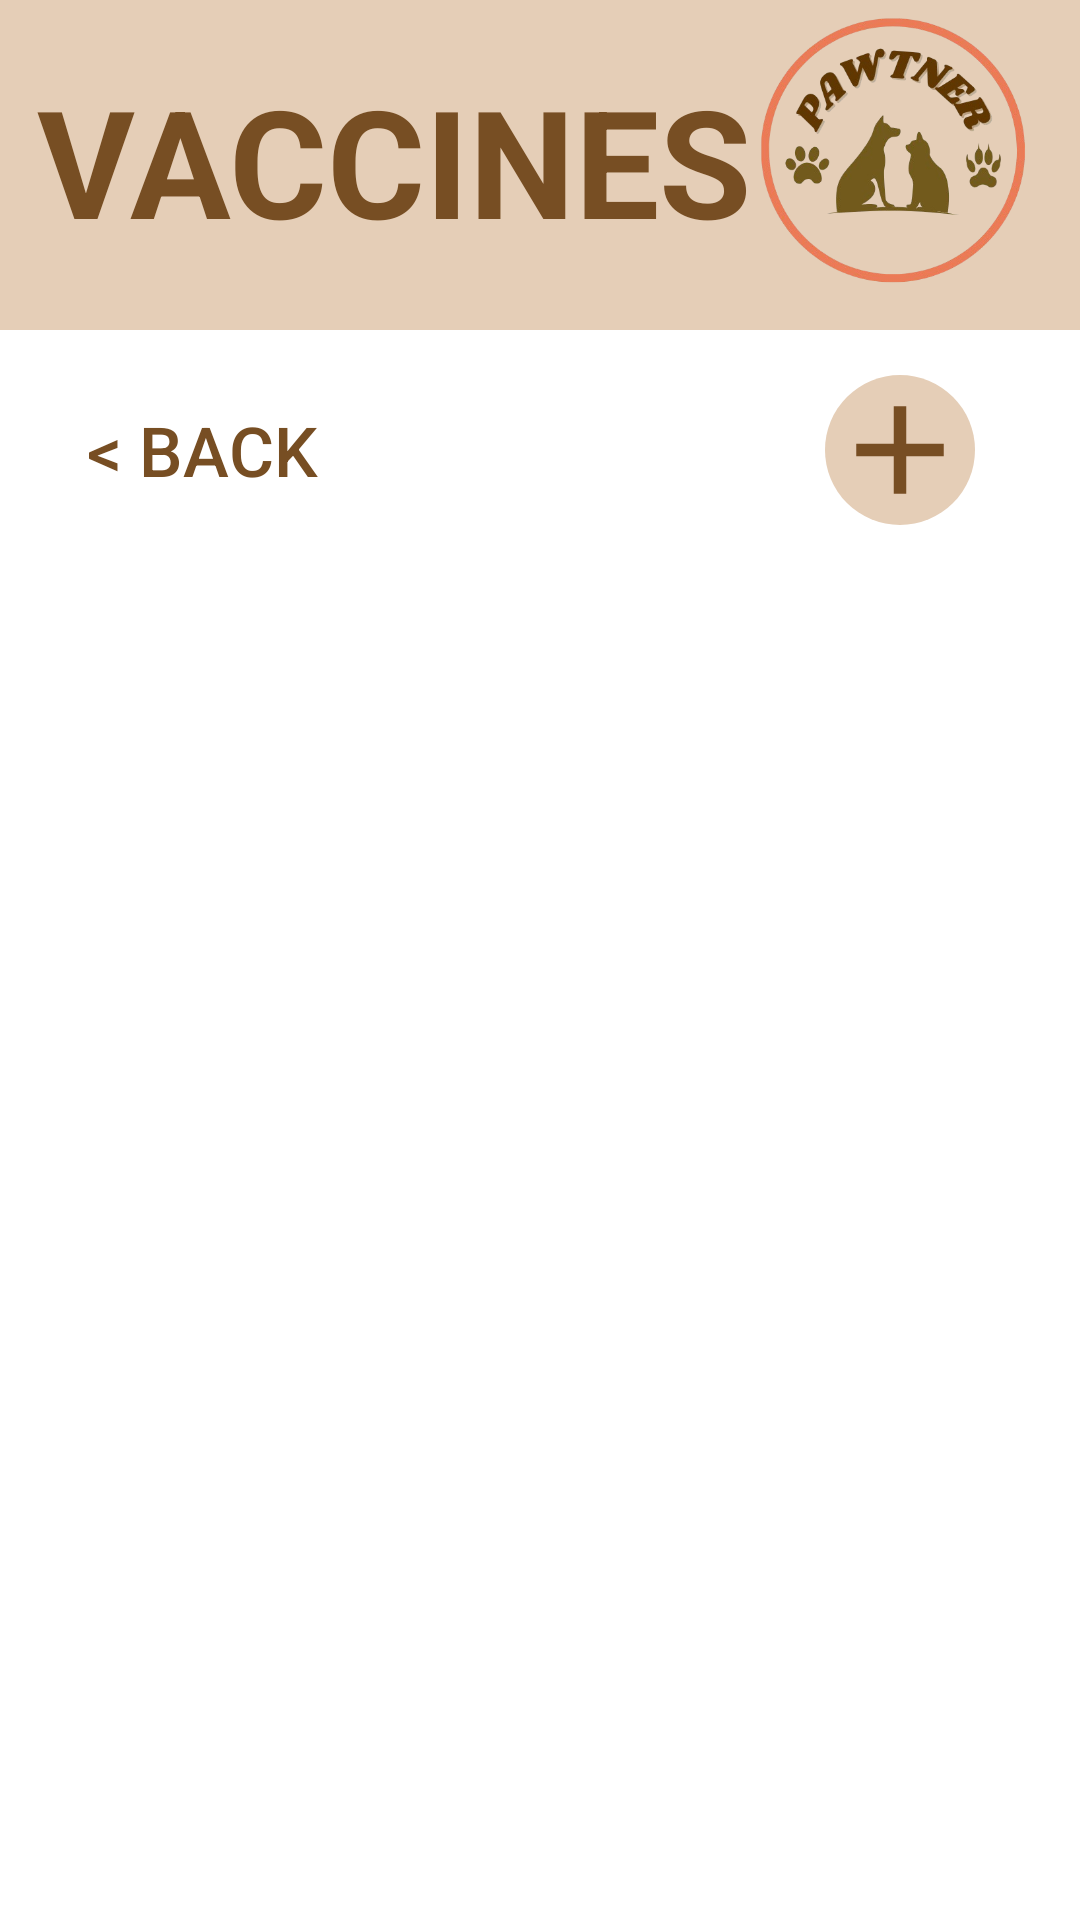

Produce the Android XML layout that renders to this screen, including the resource entries it uses.
<!-- AndroidManifest.xml: application theme SplashTheme -->
<!-- res/layout/fragment_vaccination.xml -->
<?xml version="1.0" encoding="utf-8"?>
<FrameLayout xmlns:android="http://schemas.android.com/apk/res/android"
    xmlns:tools="http://schemas.android.com/tools"
    android:layout_width="match_parent"
    android:layout_height="match_parent"
    tools:context=".VaccinationFragment"
    android:background="#FFFFFF">

    <RelativeLayout
        android:layout_width="match_parent"
        android:layout_height="wrap_content"
        android:paddingBottom="0dp"
        android:background="#e5ceb7">

        <TextView
            android:id="@+id/profileText"
            android:layout_width="wrap_content"
            android:layout_height="wrap_content"
            android:text=" VACCINES"
            android:layout_marginTop="20dp"
            android:textSize="50sp"
            android:textColor="#774e23"
            android:textStyle="bold" />

        <ImageView
            android:id="@+id/logo"
            android:layout_width="120dp"
            android:layout_height="110dp"
            android:layout_alignParentEnd="true"
            android:src="@drawable/pet2"
            android:contentDescription="App Logo" />
    </RelativeLayout>

    
    <LinearLayout
        android:id="@+id/buttonLayout"
        android:layout_width="match_parent"
        android:layout_height="wrap_content"
        android:orientation="horizontal"
        android:layout_marginTop="125dp"
        android:gravity="center_vertical">

        
        <Button
            android:id="@+id/backButton"
            android:layout_width="0dp"
            android:layout_height="match_parent"
            android:layout_weight="1"
            android:layout_marginEnd="140dp"
            android:background="@drawable/rounded_box_background"
            android:text="&lt; Back"
            android:textSize="23sp"
            android:textColor="#774e23"/>

        
        <ImageButton
            android:id="@+id/add_vaccination_btn"
            android:layout_width="50dp"
            android:layout_height="50dp"
            android:background="@drawable/circle_background"
            android:layout_marginEnd="35dp"
            android:src="@drawable/ic_add"
            android:contentDescription="Add Vaccination"
            android:backgroundTint="#e5ceb7" />
    </LinearLayout>

    
    <androidx.recyclerview.widget.RecyclerView
        android:id="@+id/recyclerViewVaccines"
        android:layout_width="match_parent"
        android:layout_height="match_parent"
        android:layout_marginTop="200dp" />

</FrameLayout>
<!-- resources referenced by this layout -->
<resources>
  <!-- drawable circle_background (drawable) -->
  <?xml version="1.0" encoding="utf-8"?>
  <shape xmlns:android="http://schemas.android.com/apk/res/android">
      <solid android:color="#E0E0E0"/> 
      <corners android:radius="50dp"/>  
  </shape>
  <!-- drawable ic_add (drawable) -->
  <vector xmlns:android="http://schemas.android.com/apk/res/android"
      android:height="50dp"
      android:tint="#774e23"
      android:viewportHeight="24"
      android:viewportWidth="24"
      android:width="50dp">
        
      <path android:fillColor="@android:color/white"
          android:pathData="M19,13h-6v6h-2v-6H5v-2h6V5h2v6h6v2z"/>
  
      
  </vector>
  <!-- drawable pet2: png bitmap (drawable, 104499 bytes) -->
  <!-- drawable rounded_box_background (drawable) -->
  <?xml version="1.0" encoding="utf-8"?>
  <shape xmlns:android="http://schemas.android.com/apk/res/android">
      <solid android:color="@android:color/transparent" />
      <size android:width="100dp" android:height="150dp"/>
      <corners android:radius="60dp"/>
  
  </shape>
  <style name="SplashTheme" parent="Theme.Material3.DayNight.NoActionBar">
          <item name="android:windowBackground">@drawable/splash_background</item>
      </style>
  <!-- drawable splash_background (drawable) -->
  <layer-list xmlns:android="http://schemas.android.com/apk/res/android">
      <item>
          <shape android:shape="rectangle">
              <solid android:color="#e5ceb7" />
          </shape>
      </item>
      <item>
          <bitmap
              android:src="@drawable/start_pet2"
              android:gravity="center"
              />
      </item>
  </layer-list>
  <!-- drawable start_pet2: png bitmap (drawable, 43463 bytes) -->
</resources>
